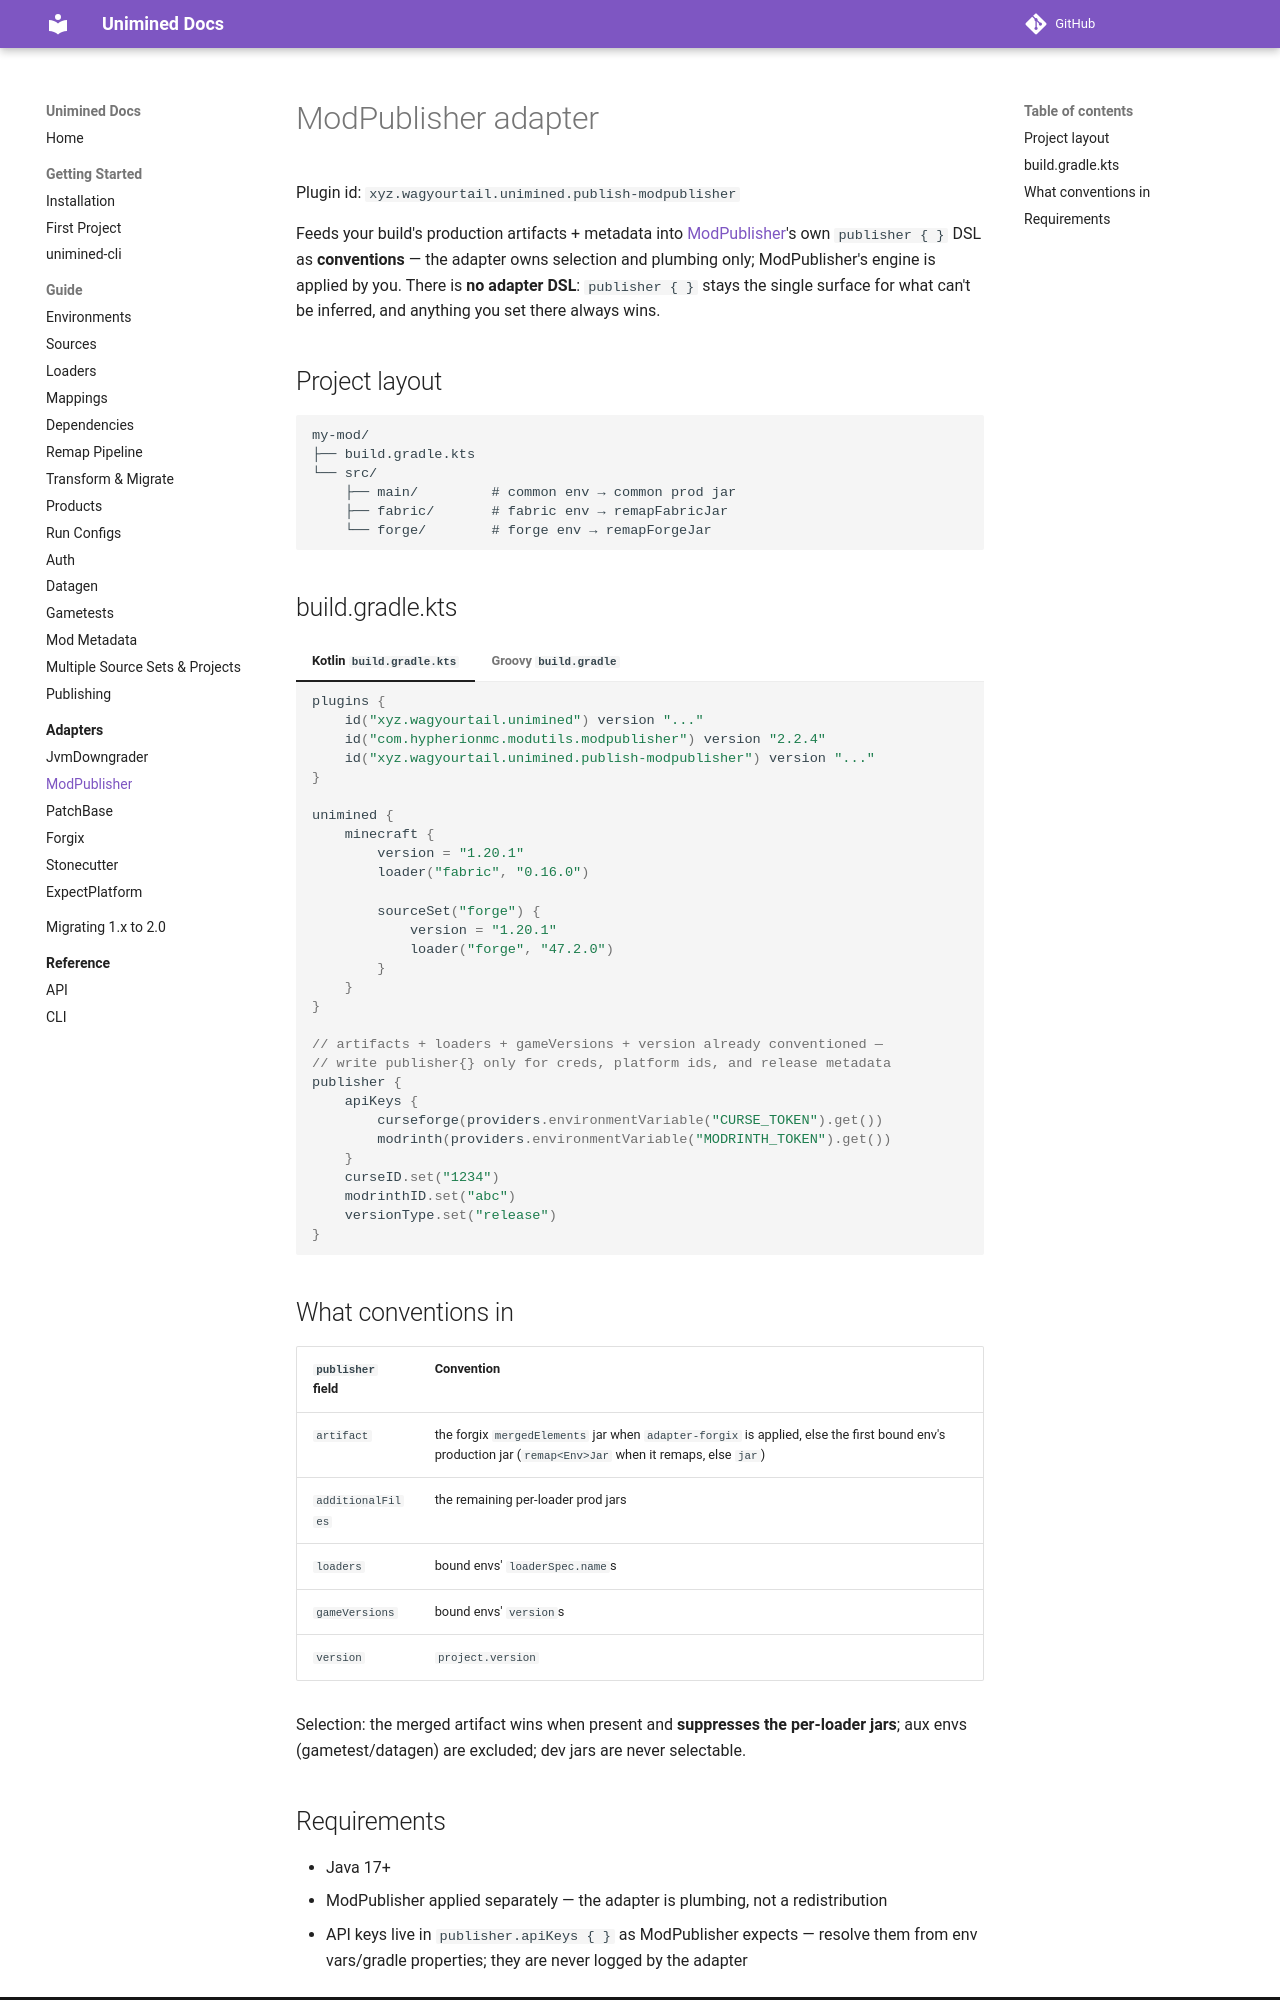

repository: unimined/Unimined · page: docs/2.0.0/adapters/modpublisher/index.html · generator: mkdocs

# ModPublisher adapter

Plugin id: `xyz.wagyourtail.unimined.publish-modpublisher`

Feeds your build's production artifacts + metadata into
[ModPublisher](https://github.com/Hyperspace-Logistics-Group/ModPublisher)'s
own `publisher { }` DSL as **conventions** — the adapter owns
selection and plumbing only; ModPublisher's engine is applied by you.
There is **no adapter DSL**: `publisher { }` stays the single surface
for what can't be inferred, and anything you set there always wins.

## Project layout

```text
my-mod/
├── build.gradle.kts
└── src/
    ├── main/         # common env → common prod jar
    ├── fabric/       # fabric env → remapFabricJar
    └── forge/        # forge env → remapForgeJar
```

## build.gradle.kts

=== "Kotlin `build.gradle.kts`"
    ```kotlin
    plugins {
        id("xyz.wagyourtail.unimined") version "..."
        id("com.hypherionmc.modutils.modpublisher") version "2.2.4"
        id("xyz.wagyourtail.unimined.publish-modpublisher") version "..."
    }

    unimined {
        minecraft {
            version = "1.20.1"
            loader("fabric", "0.16.0")

            sourceSet("forge") {
                version = "1.20.1"
                loader("forge", "47.2.0")
            }
        }
    }

    // artifacts + loaders + gameVersions + version already conventioned —
    // write publisher{} only for creds, platform ids, and release metadata
    publisher {
        apiKeys {
            curseforge(providers.environmentVariable("CURSE_TOKEN").get())
            modrinth(providers.environmentVariable("MODRINTH_TOKEN").get())
        }
        curseID.set("1234")
        modrinthID.set("abc")
        versionType.set("release")
    }
    ```

=== "Groovy `build.gradle`"
    ```groovy
    plugins {
        id 'xyz.wagyourtail.unimined' version '...'
        id 'com.hypherionmc.modutils.modpublisher' version '2.2.4'
        id 'xyz.wagyourtail.unimined.publish-modpublisher' version '...'
    }

    unimined {
        minecraft {
            version.set("1.20.1")
            loader("fabric", "0.16.0")

            sourceSet("forge") {
                version.set("1.20.1")
                loader("forge", "47.2.0")
            }
        }
    }

    // artifacts + loaders + gameVersions + version already conventioned —
    // write publisher{} only for creds, platform ids, and release metadata
    publisher {
        apiKeys {
            curseforge(providers.environmentVariable("CURSE_TOKEN").get())
            modrinth(providers.environmentVariable("MODRINTH_TOKEN").get())
        }
        curseID.set("1234")
        modrinthID.set("abc")
        versionType.set("release")
    }
    ```

## What conventions in

| `publisher` field | Convention |
|---|---|
| `artifact` | the forgix `mergedElements` jar when `adapter-forgix` is applied, else the first bound env's production jar (`remap<Env>Jar` when it remaps, else `jar`) |
| `additionalFiles` | the remaining per-loader prod jars |
| `loaders` | bound envs' `loaderSpec.name`s |
| `gameVersions` | bound envs' `version`s |
| `version` | `project.version` |

Selection: the merged artifact wins when present and **suppresses the
per-loader jars**; aux envs (gametest/datagen) are excluded; dev jars
are never selectable.
